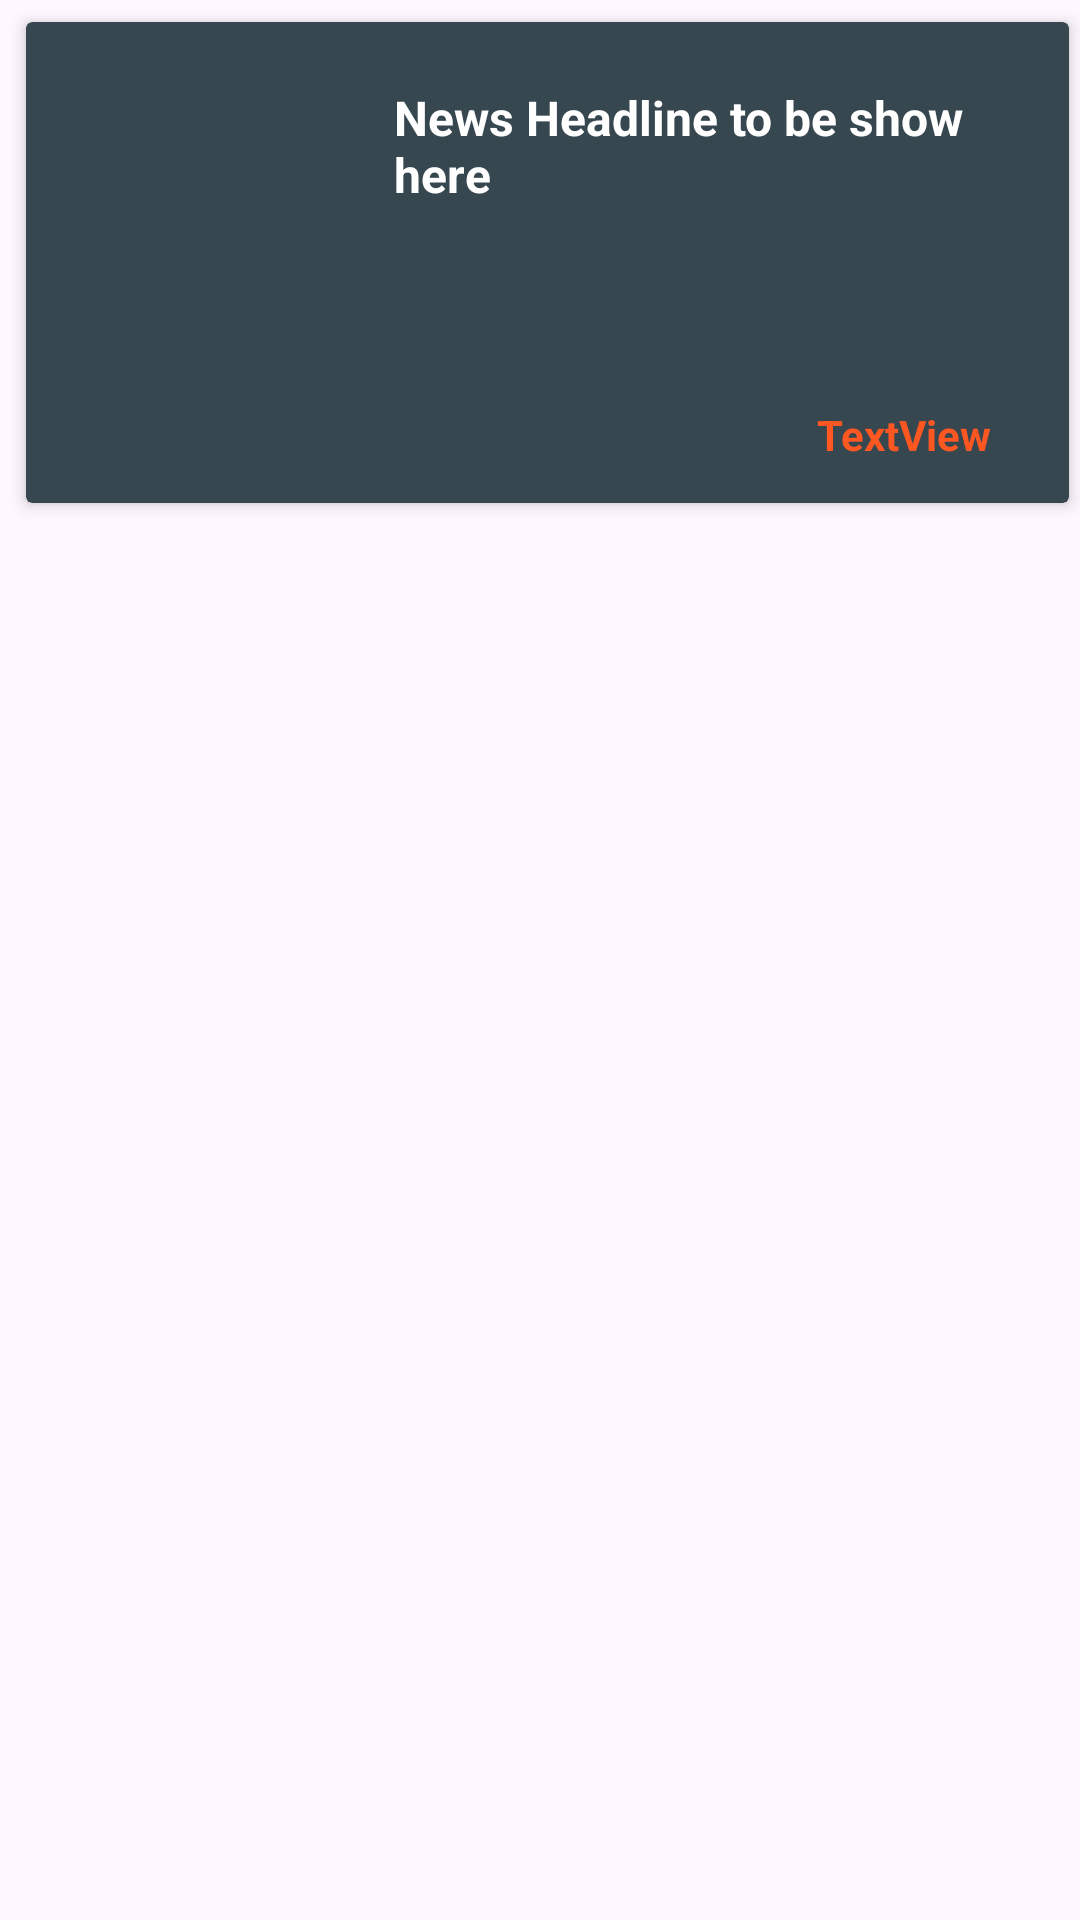

This screen was rendered from an Android layout file. Write that file and the resources it references.
<!-- AndroidManifest.xml: application theme Theme.NewsX_app -->
<!-- res/layout/design.xml -->
<?xml version="1.0" encoding="utf-8"?>
<LinearLayout
    xmlns:android="http://schemas.android.com/apk/res/android"
    android:layout_width="match_parent"
    android:layout_height="wrap_content"
    xmlns:app="http://schemas.android.com/apk/res-auto"
    android:orientation="vertical">

    <androidx.cardview.widget.CardView
        android:layout_width="wrap_content"
        android:layout_height="171dp"
        android:layout_marginStart="5dp"
        android:layout_marginTop="2dp"
        android:layout_marginEnd="0dp"
        android:backgroundTint="@color/bluegrey800"
        android:elevation="3dp"
        android:padding="0dp"
        app:cardElevation="3dp"
        app:cardUseCompatPadding="true">

        <RelativeLayout
            android:layout_width="wrap_content"
            android:layout_height="151dp"
            android:layout_marginLeft="0dp"
            android:layout_marginTop="5dp"
            android:background="@color/bluegrey800"
            android:orientation="vertical"
            android:padding="0dp">

            <TextView
                android:id="@+id/title"
                android:layout_width="220dp"
                android:layout_height="98dp"
                android:layout_alignParentTop="true"
                android:layout_alignParentEnd="true"
                android:layout_marginTop="16dp"
                android:layout_marginEnd="5dp"
                android:layout_marginRight="-202dp"
                android:text="News Headline to be show here "
                android:textColor="@color/white"
                android:textSize="16dp"
                android:textStyle="bold" />

            <ImageView
                android:id="@+id/img"
                android:layout_width="161dp"
                android:layout_height="match_parent"
                android:layout_alignParentBottom="true"
                android:layout_marginLeft="10dp"
                android:layout_marginEnd="0dp"
                android:layout_marginRight="139dp"
                android:layout_marginBottom="0dp"
                android:clipToOutline="true"
                app:srcCompat="@drawable/ic_launcher_background" />

            <TextView
                android:id="@+id/source"
                android:layout_width="144dp"
                android:layout_height="37dp"
                android:layout_alignParentStart="true"
                android:layout_alignParentBottom="true"
                android:layout_marginStart="238dp"
                android:layout_marginBottom="0dp"
                android:gravity="center"
                android:text="TextView"
                android:textColor="@color/deeporange500"
                android:textStyle="bold" />

        </RelativeLayout>


    </androidx.cardview.widget.CardView>
</LinearLayout>
<!-- resources referenced by this layout -->
<resources>
  <color name="bluegrey800">#37474F</color>
  <color name="deeporange500">#FF5722</color>
  <color name="white">#FFFFFF</color>
  <style name="Theme.NewsX_app" parent="Base.Theme.NewsX_app" />
  <style name="Base.Theme.NewsX_app" parent="Theme.Material3.DayNight.NoActionBar">
          
          
      </style>
</resources>
